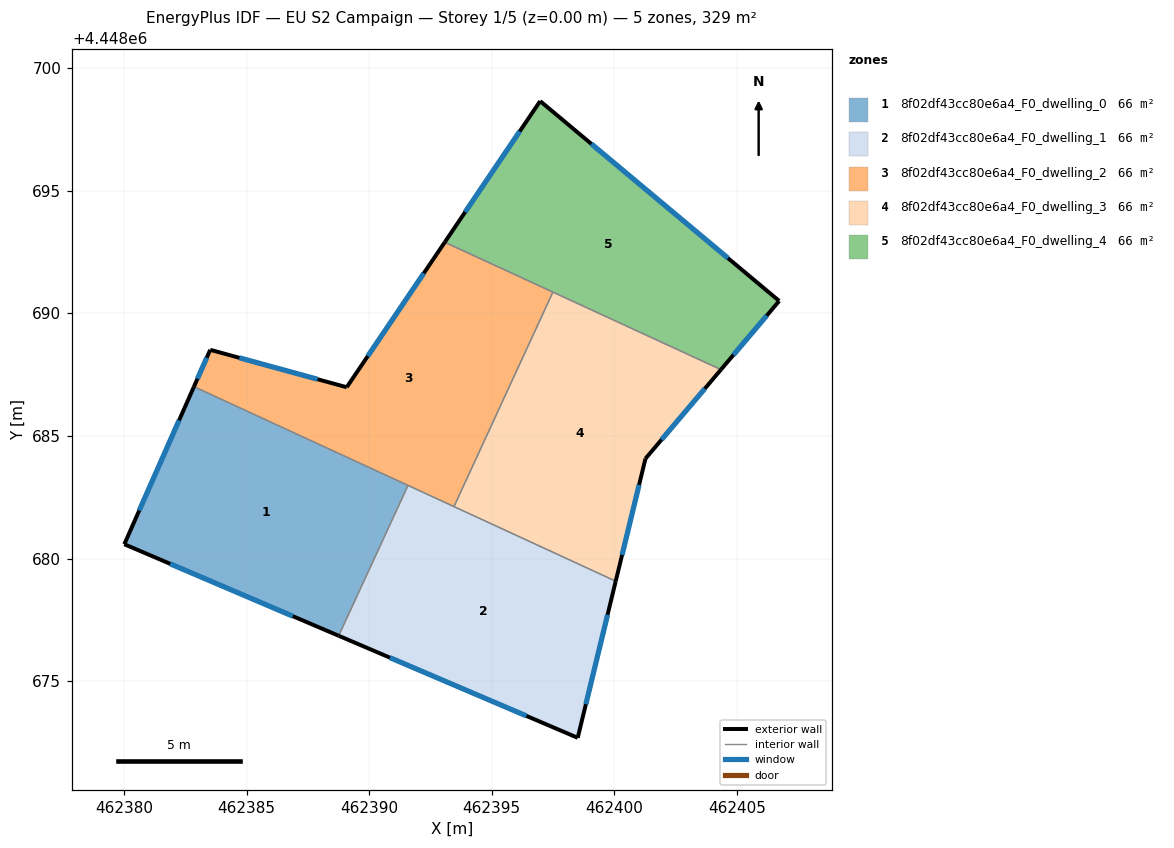
=== STOREY PLAN SPEC (per zone: floor XY polygon, exterior-wall plan segments, windows/doors) ===
zone 1: 8f02df43cc80e6a4_F0_dwelling_0  (65.9 m²)
  floor: (462391.59, 4448682.98) (462388.76, 4448676.85) (462380.02, 4448680.58) (462382.85, 4448687.01)
  exterior wall: (462380.02, 4448680.58) – (462388.76, 4448676.85)  [9.5 m]
    window: (462381.89, 4448679.78) – (462386.89, 4448677.65)  [9.3 m²]
  exterior wall: (462382.85, 4448687.01) – (462380.02, 4448680.58)  [7.0 m]
    window: (462382.25, 4448685.63) – (462380.62, 4448681.96)  [6.9 m²]
  interior walls: 2
zone 2: 8f02df43cc80e6a4_F0_dwelling_1  (65.9 m²)
  floor: (462400.06, 4448679.08) (462398.51, 4448672.69) (462388.76, 4448676.85) (462391.59, 4448682.98)
  exterior wall: (462388.76, 4448676.85) – (462398.51, 4448672.69)  [10.6 m]
    window: (462390.85, 4448675.96) – (462396.42, 4448673.58)  [10.4 m²]
  exterior wall: (462398.51, 4448672.69) – (462400.06, 4448679.08)  [6.6 m]
    window: (462398.84, 4448674.06) – (462399.73, 4448677.71)  [6.4 m²]
  interior walls: 3
zone 3: 8f02df43cc80e6a4_F0_dwelling_2  (65.9 m²)
  floor: (462397.50, 4448690.87) (462393.46, 4448682.12) (462382.85, 4448687.01) (462383.52, 4448688.51) (462389.09, 4448686.99) (462393.08, 4448692.90)
  exterior wall: (462389.09, 4448686.99) – (462383.52, 4448688.51)  [5.8 m]
    window: (462387.89, 4448687.31) – (462384.71, 4448688.19)  [5.7 m²]
  exterior wall: (462393.09, 4448692.90) – (462389.09, 4448686.99)  [7.1 m]
    window: (462392.23, 4448691.63) – (462389.94, 4448688.25)  [7.0 m²]
  exterior wall: (462383.52, 4448688.51) – (462382.85, 4448687.01)  [1.6 m]
    window: (462383.38, 4448688.19) – (462383.00, 4448687.33)  [1.6 m²]
  interior walls: 4
zone 4: 8f02df43cc80e6a4_F0_dwelling_3  (65.9 m²)
  floor: (462404.35, 4448687.71) (462401.27, 4448684.07) (462400.06, 4448679.08) (462393.46, 4448682.12) (462397.50, 4448690.87)
  exterior wall: (462401.27, 4448684.07) – (462404.35, 4448687.71)  [4.8 m]
    window: (462401.93, 4448684.85) – (462403.69, 4448686.93)  [4.7 m²]
  exterior wall: (462400.06, 4448679.08) – (462401.27, 4448684.07)  [5.1 m]
    window: (462400.32, 4448680.15) – (462401.01, 4448683.00)  [5.0 m²]
  interior walls: 3
zone 5: 8f02df43cc80e6a4_F0_dwelling_4  (65.9 m²)
  floor: (462406.73, 4448690.50) (462404.35, 4448687.71) (462393.08, 4448692.90) (462396.98, 4448698.66)
  exterior wall: (462396.98, 4448698.66) – (462393.09, 4448692.90)  [6.9 m]
    window: (462396.14, 4448697.42) – (462393.92, 4448694.13)  [6.8 m²]
  exterior wall: (462406.73, 4448690.50) – (462396.98, 4448698.66)  [12.7 m]
    window: (462404.64, 4448692.25) – (462399.07, 4448696.91)  [12.5 m²]
  exterior wall: (462404.35, 4448687.71) – (462406.73, 4448690.50)  [3.7 m]
    window: (462404.86, 4448688.30) – (462406.22, 4448689.91)  [3.6 m²]
  interior walls: 2

=== DERIVED (storey summary) ===
Building: EU S2 Campaign
Storey: 1 of 5  (floor level z = 0.00 m)
Storey gross floor area: 329.3 m²
Zones on this storey: 5
  - 8f02df43cc80e6a4_F0_dwelling_0: floor 65.9 m²; exterior wall 16.5 m (49.6 m²); 2 window(s) 16.2 m²; WWR 32.7%
  - 8f02df43cc80e6a4_F0_dwelling_1: floor 65.9 m²; exterior wall 17.2 m (51.5 m²); 2 window(s) 16.8 m²; WWR 32.7%
  - 8f02df43cc80e6a4_F0_dwelling_2: floor 65.9 m²; exterior wall 14.6 m (43.7 m²); 3 window(s) 14.3 m²; WWR 32.7%
  - 8f02df43cc80e6a4_F0_dwelling_3: floor 65.9 m²; exterior wall 9.9 m (29.7 m²); 2 window(s) 9.7 m²; WWR 32.7%
  - 8f02df43cc80e6a4_F0_dwelling_4: floor 65.9 m²; exterior wall 23.3 m (70.0 m²); 3 window(s) 22.9 m²; WWR 32.7%
Zone adjacency (shared interzone walls):
  - 8f02df43cc80e6a4_F0_dwelling_0 ↔ 8f02df43cc80e6a4_F0_dwelling_1
  - 8f02df43cc80e6a4_F0_dwelling_0 ↔ 8f02df43cc80e6a4_F0_dwelling_2
  - 8f02df43cc80e6a4_F0_dwelling_1 ↔ 8f02df43cc80e6a4_F0_dwelling_2
  - 8f02df43cc80e6a4_F0_dwelling_1 ↔ 8f02df43cc80e6a4_F0_dwelling_3
  - 8f02df43cc80e6a4_F0_dwelling_2 ↔ 8f02df43cc80e6a4_F0_dwelling_3
  - 8f02df43cc80e6a4_F0_dwelling_2 ↔ 8f02df43cc80e6a4_F0_dwelling_4
  - 8f02df43cc80e6a4_F0_dwelling_3 ↔ 8f02df43cc80e6a4_F0_dwelling_4